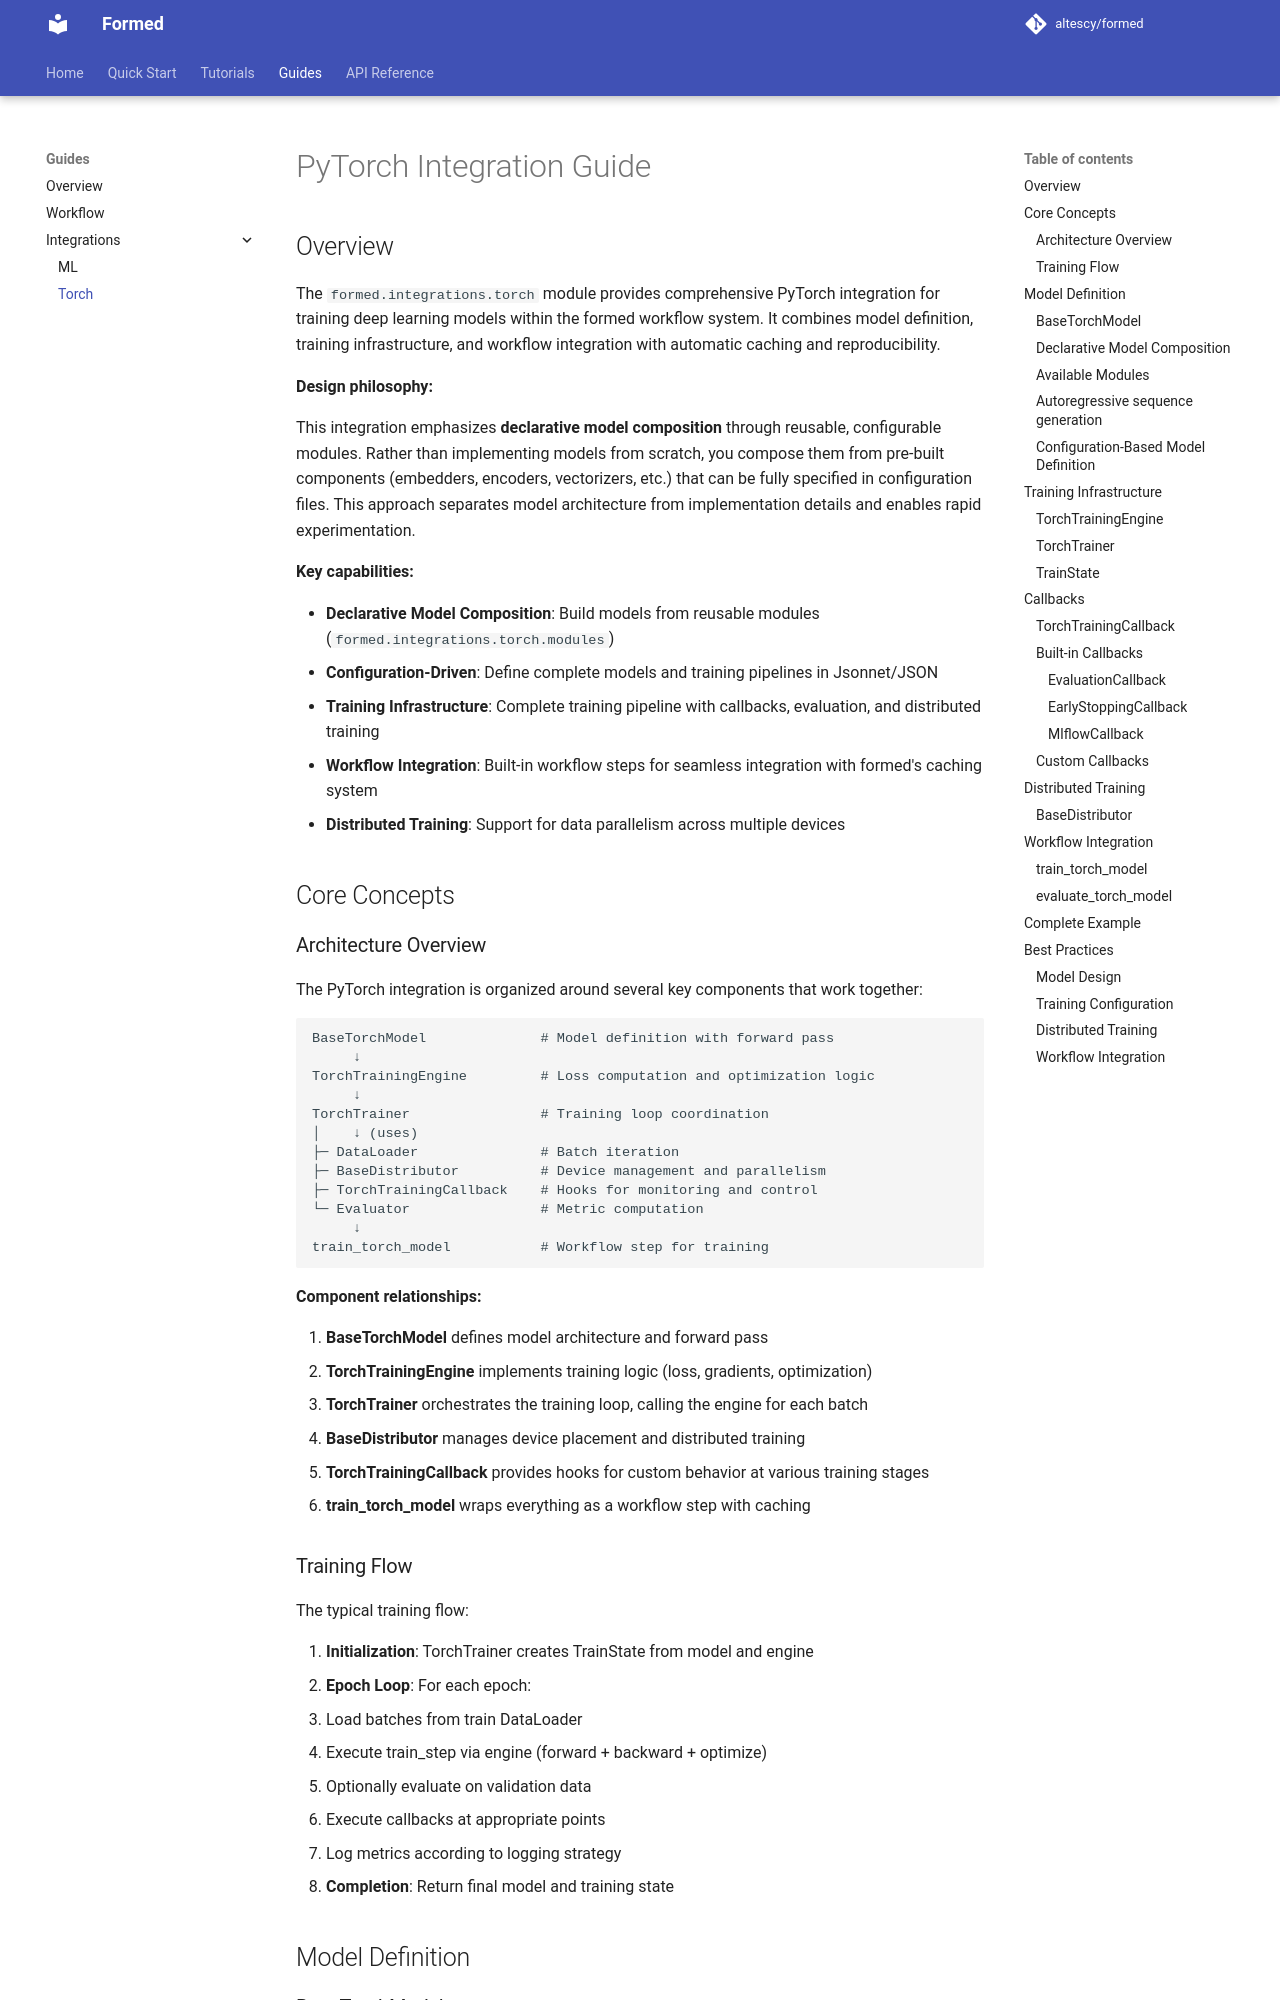

repository: altescy/formed · page: guides/integrations/torch/index.html · generator: mkdocs

# PyTorch Integration Guide

## Overview

The `formed.integrations.torch` module provides comprehensive PyTorch integration for training deep learning models within the formed workflow system. It combines model definition, training infrastructure, and workflow integration with automatic caching and reproducibility.

**Design philosophy:**

This integration emphasizes **declarative model composition** through reusable, configurable modules. Rather than implementing models from scratch, you compose them from pre-built components (embedders, encoders, vectorizers, etc.) that can be fully specified in configuration files. This approach separates model architecture from implementation details and enables rapid experimentation.

**Key capabilities:**

- **Declarative Model Composition**: Build models from reusable modules (`formed.integrations.torch.modules`)
- **Configuration-Driven**: Define complete models and training pipelines in Jsonnet/JSON
- **Training Infrastructure**: Complete training pipeline with callbacks, evaluation, and distributed training
- **Workflow Integration**: Built-in workflow steps for seamless integration with formed's caching system
- **Distributed Training**: Support for data parallelism across multiple devices

## Core Concepts

### Architecture Overview

The PyTorch integration is organized around several key components that work together:

```
BaseTorchModel              # Model definition with forward pass
     ↓
TorchTrainingEngine         # Loss computation and optimization logic
     ↓
TorchTrainer                # Training loop coordination
│    ↓ (uses)
├─ DataLoader               # Batch iteration
├─ BaseDistributor          # Device management and parallelism
├─ TorchTrainingCallback    # Hooks for monitoring and control
└─ Evaluator                # Metric computation
     ↓
train_torch_model           # Workflow step for training
```

**Component relationships:**

1. **BaseTorchModel** defines model architecture and forward pass
2. **TorchTrainingEngine** implements training logic (loss, gradients, optimization)
3. **TorchTrainer** orchestrates the training loop, calling the engine for each batch
4. **BaseDistributor** manages device placement and distributed training
5. **TorchTrainingCallback** provides hooks for custom behavior at various training stages
6. **train_torch_model** wraps everything as a workflow step with caching
